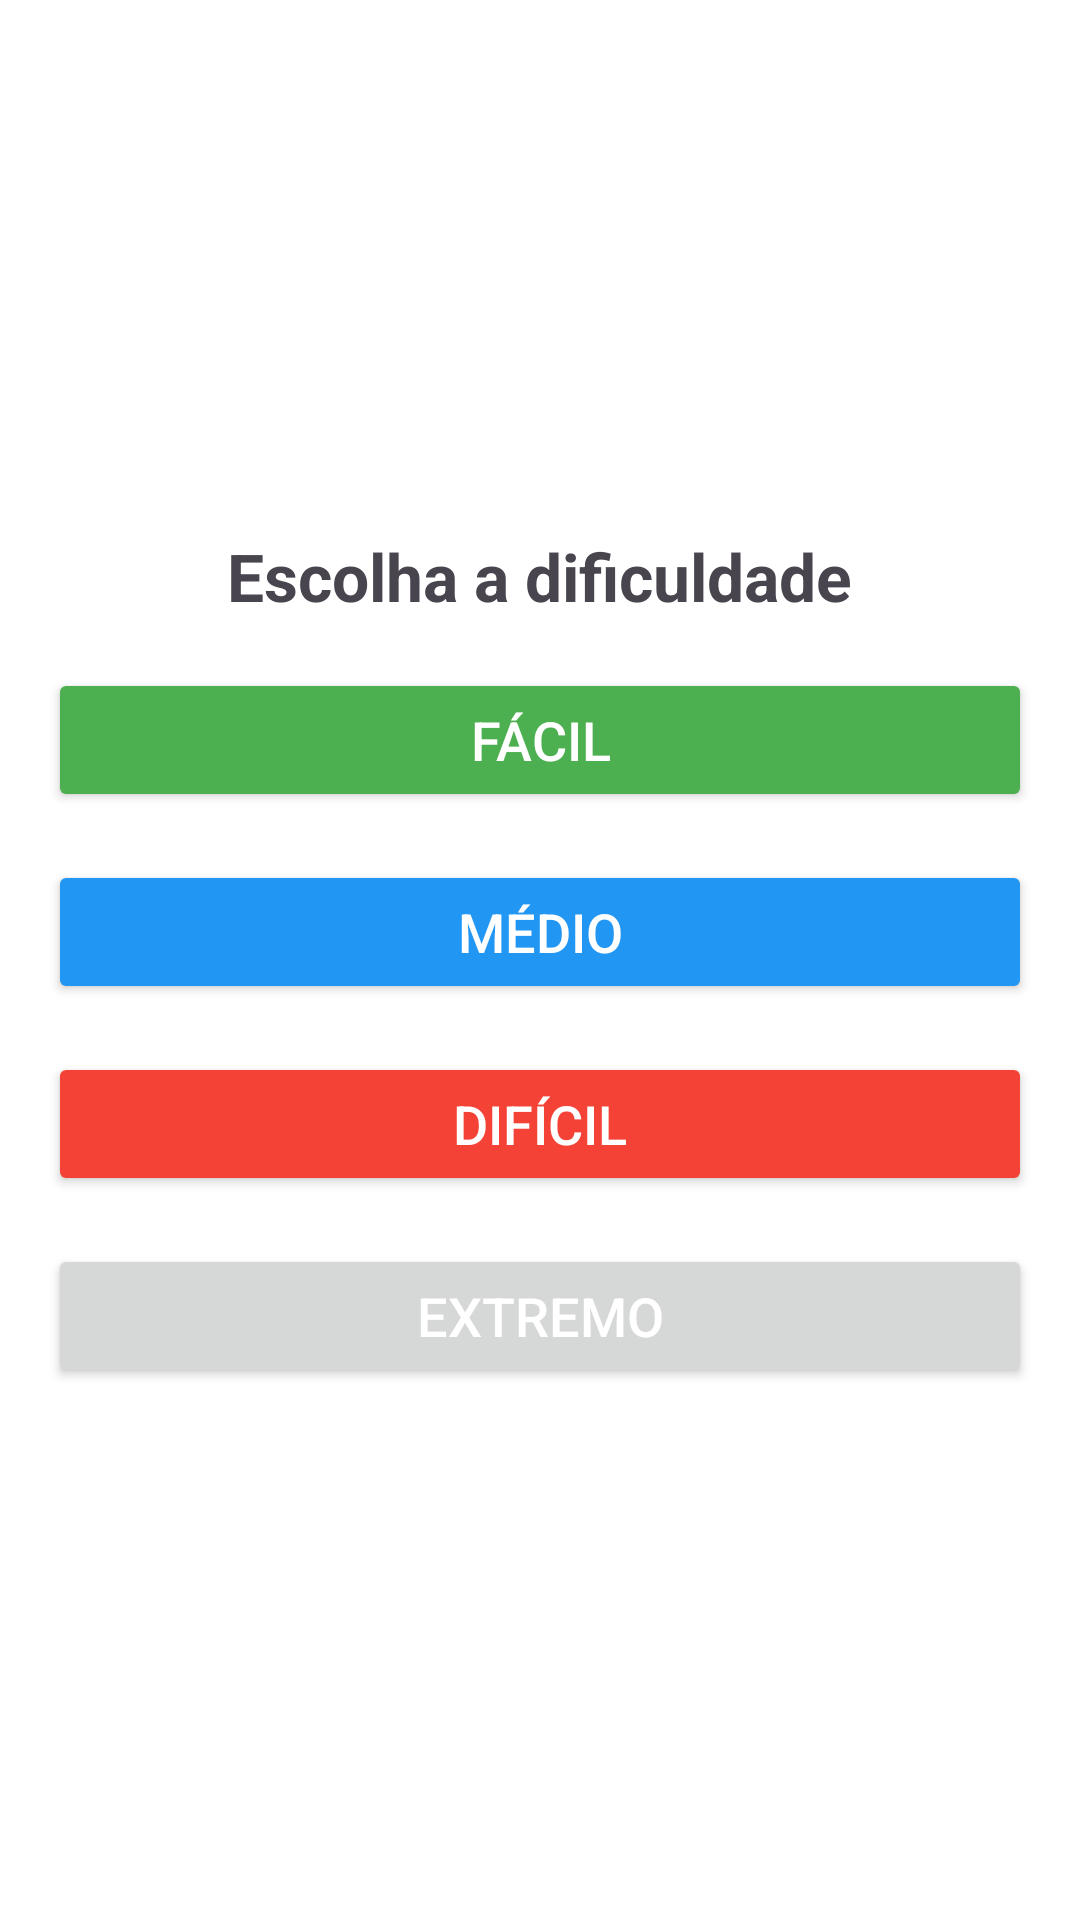

The Android layout XML behind this screen, and the referenced resources:
<!-- AndroidManifest.xml: application theme Theme.CodeLingo -->
<!-- res/layout/fragment_dificuldade.xml -->
<?xml version="1.0" encoding="utf-8"?>
<FrameLayout xmlns:android="http://schemas.android.com/apk/res/android"
    android:layout_width="match_parent"
    android:layout_height="match_parent"
    android:background="@color/white">

    <LinearLayout
        android:layout_width="match_parent"
        android:layout_height="match_parent"
        android:orientation="vertical"
        android:gravity="center"
        android:padding="16dp">

        <TextView
            android:id="@+id/difficultyTitle"
            android:layout_width="wrap_content"
            android:layout_height="wrap_content"
            android:text="Escolha a dificuldade"
            android:textSize="22sp"
            android:textStyle="bold"
            android:layout_marginBottom="16dp" />

        <Button
            android:id="@+id/FácilButton"
            android:layout_width="match_parent"
            android:layout_height="wrap_content"
            android:text="Fácil"
            android:backgroundTint="@color/primary_color"
            android:textColor="@android:color/white"
            android:textSize="18sp" />

        <Button
            android:id="@+id/MédioButton"
            android:layout_width="match_parent"
            android:layout_height="wrap_content"
            android:text="Médio"
            android:backgroundTint="@color/secondary_color"
            android:textColor="@android:color/white"
            android:layout_marginTop="16dp"
            android:textSize="18sp" />

        <Button
            android:id="@+id/DifícilButton"
            android:layout_width="match_parent"
            android:layout_height="wrap_content"
            android:text="Difícil"
            android:backgroundTint="@color/error_color"
            android:textColor="@android:color/white"
            android:layout_marginTop="16dp"
            android:textSize="18sp" />

        <Button
            android:id="@+id/ExtremoButton"
            android:layout_width="match_parent"
            android:layout_height="wrap_content"
            android:text="Extremo"
            android:textColor="@android:color/white"
            android:layout_marginTop="16dp"
            android:textSize="18sp" />
    </LinearLayout>

</FrameLayout>
<!-- resources referenced by this layout -->
<resources>
  <color name="error_color">#F44336</color>
  <color name="primary_color">#4CAF50</color>
  <color name="secondary_color">#2196F3</color>
  <color name="white">#FFFFFFFF</color>
  <style name="Theme.CodeLingo" parent="Base.Theme.CodeLingo" />
  <style name="Base.Theme.CodeLingo" parent="Theme.Material3.DayNight.NoActionBar">
          
          
      </style>
</resources>
